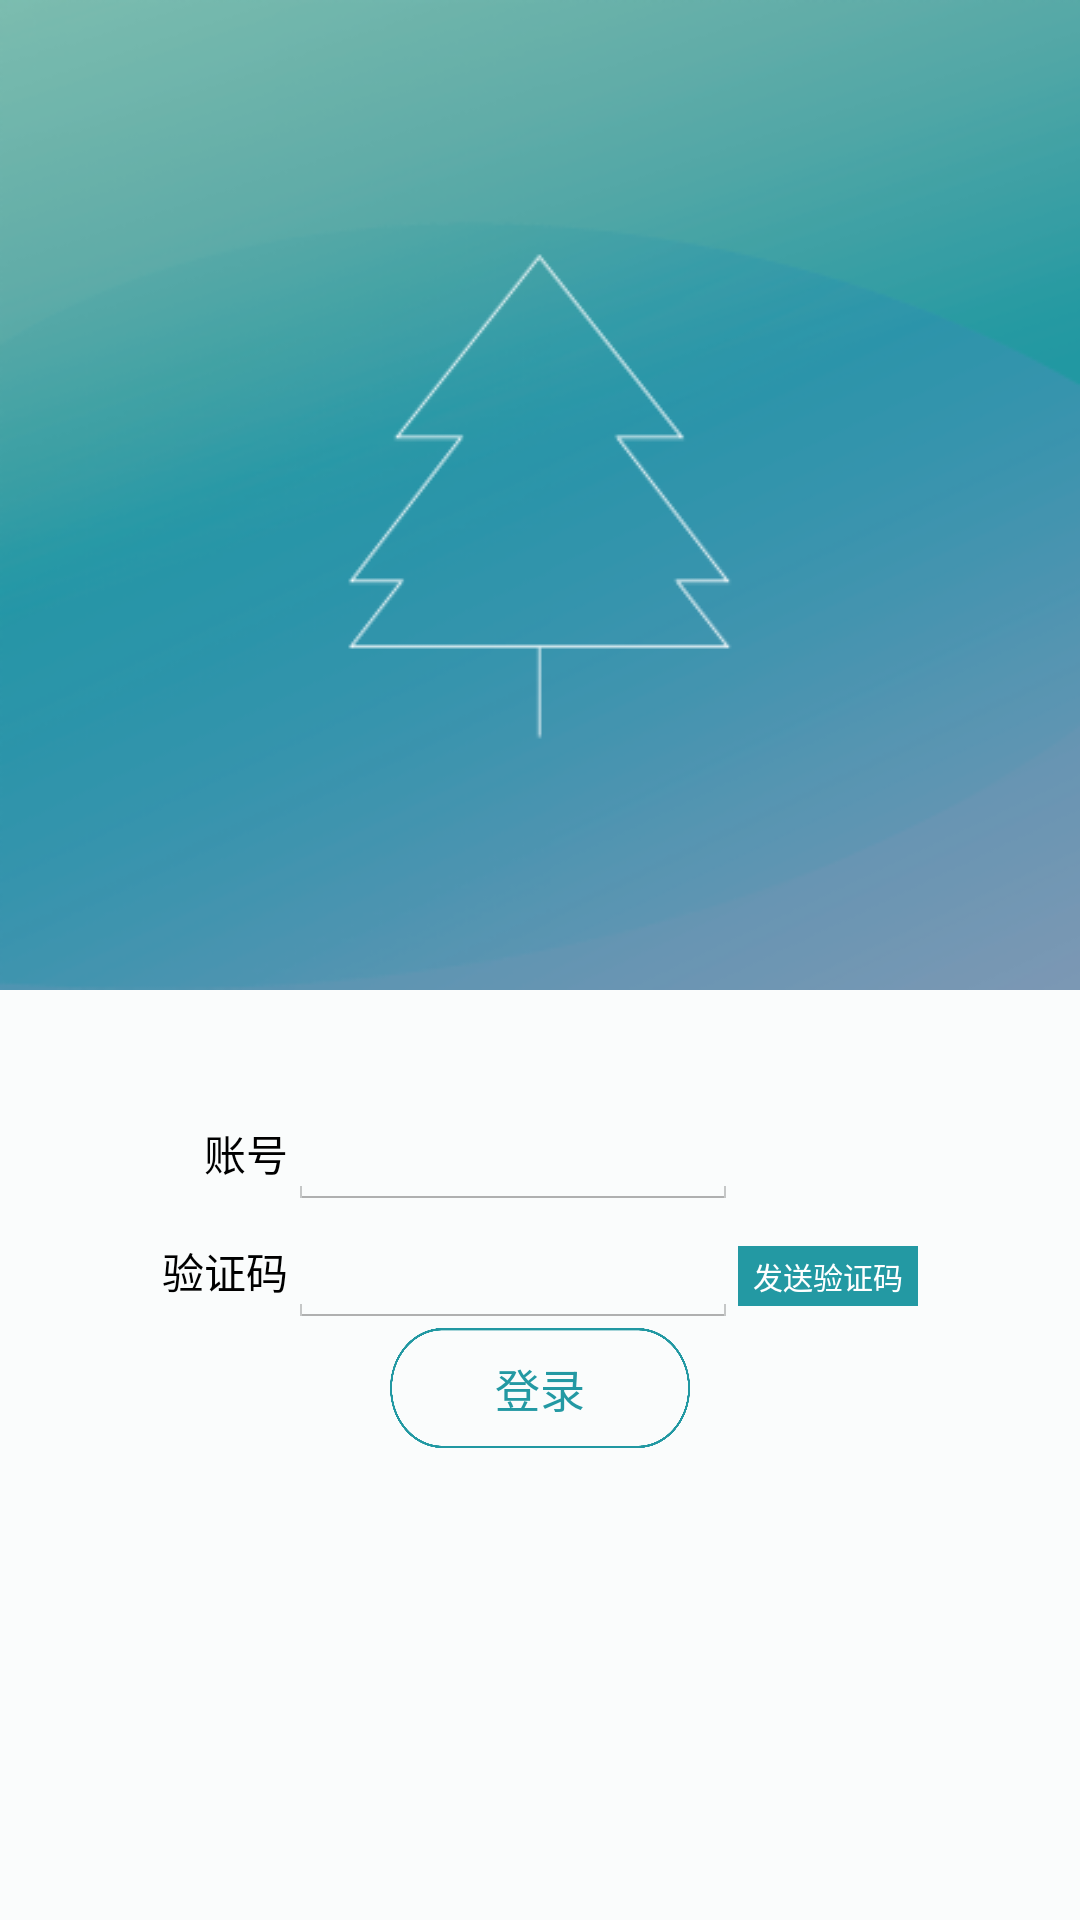

Layout XML and referenced resources for this Android screen:
<!-- AndroidManifest.xml: application theme android:Theme.Holo.Light.NoActionBar -->
<!-- res/layout/forget_login.xml -->
<?xml version="1.0" encoding="utf-8"?>
<RelativeLayout xmlns:android="http://schemas.android.com/apk/res/android"
                android:orientation="vertical"
                android:layout_width="wrap_content"
                android:layout_height="fill_parent"
                android:background="#fffafcfc"
                android:baselineAligned="false">
    <ImageView
            android:layout_width="fill_parent"
            android:layout_height="wrap_content"
            android:id="@+id/imageView_login_background"
            android:background="@drawable/login_background"/>
    <LinearLayout
            android:orientation="vertical"
            android:layout_width="wrap_content"
            android:layout_height="wrap_content"
            android:id="@+id/linearLayout"
            android:layout_below="@+id/imageView_login_background"
            android:layout_centerHorizontal="true"
            android:layout_marginTop="34dp">
        <LinearLayout
                android:orientation="horizontal"
                android:layout_width="wrap_content"
                android:layout_height="wrap_content" android:layout_marginLeft="14dp">
            <TextView
                    android:layout_width="wrap_content"
                    android:layout_height="wrap_content"
                    android:text="账号"
                    android:textColor="#ff000000"/>
            <EditText
                    android:layout_width="150dp"
                    android:layout_height="wrap_content"

                    android:singleLine="true"
                    android:id="@+id/editText_forget_identification"/>
        </LinearLayout>
        <LinearLayout
                android:orientation="horizontal"
                android:layout_width="wrap_content"
                android:layout_height="wrap_content">
            <TextView
                    android:layout_width="wrap_content"
                    android:layout_height="wrap_content"
                    android:text="验证码"
                    android:textColor="#ff000000"/>
            <EditText
                    android:layout_width="150dp"
                    android:layout_height="wrap_content"
                    android:singleLine="true"
                    android:id="@+id/editText_forget_vertification"
                    android:password="true"/>
            <Button
                    android:layout_width="60dp"
                    android:layout_height="20dp"
                    android:text="发送验证码"
                    android:id="@+id/button_forget_vertification"
                    android:layout_toRightOf="@+id/editText_register_vertification"
                    android:background="#ff2399a3"
                    android:textColor="#ffffffff"
                    android:textSize="10dp"
                    android:layout_centerVertical="true"/>
        </LinearLayout>
    </LinearLayout>
    <Button
            android:layout_width="100dp"
            android:layout_height="40dp"
            android:id="@+id/button_login"
            android:textSize="15dp"
            android:textColor="#ff2399a3"
            android:background="@drawable/border"
            android:layout_below="@+id/linearLayout"
            android:layout_centerHorizontal="true"
            android:text="登录"/>
</RelativeLayout>
<!-- resources referenced by this layout -->
<resources>
  <!-- drawable border: png bitmap (drawable, 18071 bytes) -->
  <!-- drawable login_background: png bitmap (drawable, 42132 bytes) -->
</resources>
